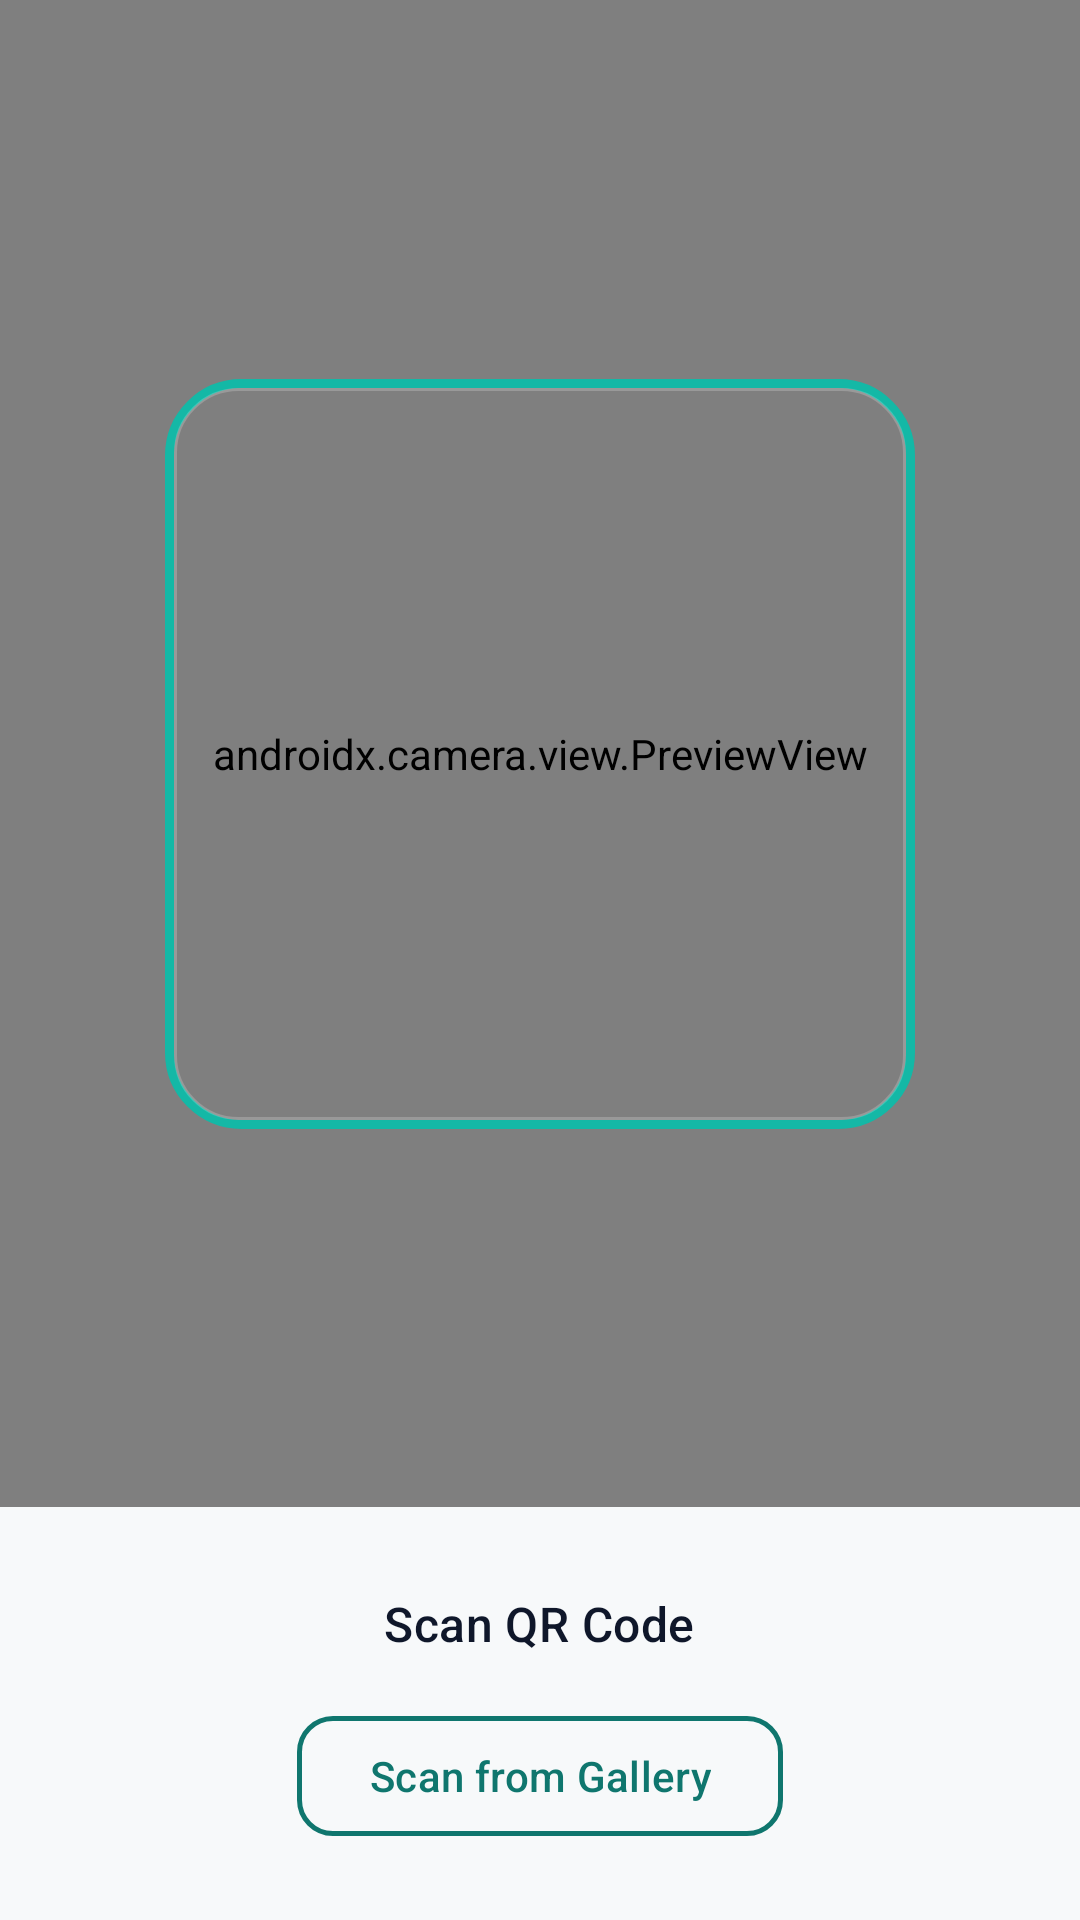

This screen was rendered from an Android layout file. Write that file and the resources it references.
<!-- AndroidManifest.xml: application theme Theme.CreateQR -->
<!-- res/layout/fragment_scan_qr.xml -->
<?xml version="1.0" encoding="utf-8"?>
<androidx.constraintlayout.widget.ConstraintLayout xmlns:android="http://schemas.android.com/apk/res/android"
    xmlns:app="http://schemas.android.com/apk/res-auto"
    android:layout_width="match_parent"
    android:layout_height="match_parent">

    <androidx.camera.view.PreviewView
        android:id="@+id/preview_view"
        android:layout_width="0dp"
        android:layout_height="0dp"
        app:layout_constraintBottom_toTopOf="@id/bottom_container"
        app:layout_constraintEnd_toEndOf="parent"
        app:layout_constraintStart_toStartOf="parent"
        app:layout_constraintTop_toTopOf="parent" />

    <View
        android:id="@+id/scan_overlay"
        android:layout_width="250dp"
        android:layout_height="250dp"
        android:background="@drawable/scan_overlay"
        app:layout_constraintBottom_toBottomOf="@id/preview_view"
        app:layout_constraintEnd_toEndOf="@id/preview_view"
        app:layout_constraintStart_toStartOf="@id/preview_view"
        app:layout_constraintTop_toTopOf="@id/preview_view" />

    <LinearLayout
        android:id="@+id/bottom_container"
        android:layout_width="0dp"
        android:layout_height="wrap_content"
        android:background="@drawable/bg_scan_bottom"
        android:gravity="center"
        android:orientation="vertical"
        android:paddingHorizontal="24dp"
        android:paddingTop="28dp"
        android:paddingBottom="24dp"
        app:layout_constraintBottom_toBottomOf="parent"
        app:layout_constraintEnd_toEndOf="parent"
        app:layout_constraintStart_toStartOf="parent">

        <TextView
            android:layout_width="wrap_content"
            android:layout_height="wrap_content"
            android:layout_marginBottom="16dp"
            android:text="@string/scan_qr"
            android:textAppearance="?attr/textAppearanceTitleMedium"
            android:textColor="@color/on_surface"
            android:fontFamily="sans-serif-medium" />

        <com.google.android.material.button.MaterialButton
            android:id="@+id/btn_gallery"
            style="@style/Widget.CreateQR.Button.Outlined"
            android:layout_width="wrap_content"
            android:layout_height="48dp"
            android:paddingHorizontal="24dp"
            android:text="@string/scan_from_gallery" />

    </LinearLayout>

</androidx.constraintlayout.widget.ConstraintLayout>
<!-- resources referenced by this layout -->
<resources>
  <color name="on_surface">#0F172A</color>
  <!-- drawable scan_overlay (drawable) -->
  <?xml version="1.0" encoding="utf-8"?>
  <layer-list xmlns:android="http://schemas.android.com/apk/res/android">
      
      <item>
          <shape android:shape="rectangle">
              <stroke
                  android:width="3dp"
                  android:color="@color/primary_light" />
              <corners android:radius="24dp" />
          </shape>
      </item>
      
      <item
          android:left="3dp"
          android:top="3dp"
          android:right="3dp"
          android:bottom="3dp">
          <shape android:shape="rectangle">
              <stroke
                  android:width="1dp"
                  android:color="#33FFFFFF" />
              <corners android:radius="21dp" />
          </shape>
      </item>
  </layer-list>
  <string name="scan_from_gallery">Scan from Gallery</string>
  <string name="scan_qr">Scan QR Code</string>
  <style name="Widget.CreateQR.Button.Outlined" parent="Widget.Material3.Button.OutlinedButton">
          <item name="strokeColor">@color/primary</item>
          <item name="strokeWidth">1.5dp</item>
          <item name="cornerRadius">12dp</item>
          <item name="android:textColor">@color/primary</item>
          <item name="rippleColor">@color/ripple</item>
      </style>
  <style name="Theme.CreateQR" parent="Theme.Material3.Light.NoActionBar">
          
          <item name="colorPrimary">@color/primary</item>
          <item name="colorPrimaryVariant">@color/primary_variant</item>
          <item name="colorOnPrimary">@color/on_primary</item>
          <item name="colorPrimaryContainer">@color/surface_container</item>
          <item name="colorOnPrimaryContainer">@color/primary_variant</item>
  
          
          <item name="colorSecondary">@color/secondary</item>
          <item name="colorSecondaryVariant">@color/secondary_variant</item>
          <item name="colorOnSecondary">@color/on_secondary</item>
          <item name="colorSecondaryContainer">@color/secondary_light</item>
          <item name="colorOnSecondaryContainer">@color/secondary_variant</item>
  
          
          <item name="colorTertiary">@color/tertiary</item>
          <item name="colorOnTertiary">@color/on_primary</item>
  
          
          <item name="android:colorBackground">@color/background</item>
          <item name="colorOnBackground">@color/on_background</item>
          <item name="colorSurface">@color/surface</item>
          <item name="colorSurfaceVariant">@color/surface_variant</item>
          <item name="colorOnSurface">@color/on_surface</item>
          <item name="colorOnSurfaceVariant">@color/on_surface_variant</item>
  
          
          <item name="colorError">@color/error</item>
          <item name="colorOnError">@color/on_error</item>
  
          
          <item name="android:windowLightStatusBar">true</item>
          <item name="android:windowLightNavigationBar">true</item>
  
          
          <item name="elevationOverlayEnabled">false</item>
  
          
          <item name="colorControlHighlight">@color/ripple</item>
      </style>
  <color name="primary_light">#14B8A6</color>
  <color name="primary">#0F766E</color>
  <color name="ripple">#1A0F766E</color>
  <color name="primary_variant">#0D5E56</color>
  <color name="on_primary">#FFFFFF</color>
  <color name="surface_container">#E6F0EE</color>
  <color name="secondary">#F97316</color>
  <color name="secondary_variant">#EA580C</color>
  <color name="on_secondary">#FFFFFF</color>
  <color name="secondary_light">#FDBA74</color>
  <color name="tertiary">#2563EB</color>
  <color name="background">#F7F9FA</color>
  <color name="on_background">#0F172A</color>
  <color name="surface">#FDFEFE</color>
  <color name="surface_variant">#EEF2F4</color>
  <color name="on_surface_variant">#5B6470</color>
  <color name="error">#EF4444</color>
  <color name="on_error">#FFFFFF</color>
</resources>
